Dataset: Induk anak huruf di atas (GitHub, muharismrgn/Lampung-Script-Classification). Classes: ANG, BAN, BANG, BAR, BEE, CAN, CANG, CAR, CEE, DAN, DANG, DAR, DEE, GAN, GANG, GAR, GEE, GHAN, GHANG, GHAR, GHE, GHEE, GHE with diacritic, GHI, HAN, HANG, HAR, HEE, JAN, JANG, JAR, JEE, KAN, KANG, KAR, KEE, LAN, LANG, LAR, LEE, MAN, MANG, MAR, MEE, NAN, NANG, NAR, NEE, NGAN, NGANG, NGAR, NGE, NGEE, NGE with diacritic, NGI, NYAN, NYANG, NYAR, NYE, NYEE, NYE with diacritic, NYI, PAN, PANG, PAR, PEE, RAN, RANG, RAR, REE, SAN, SANG, SAR, SEE, TAN, TANG, TAR, TEE, WAN, WANG, WAR, WEE, YAN, YANG, YAR, YEE.

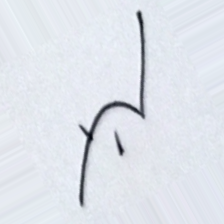
Label: NGE

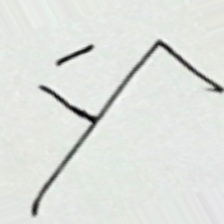
Label: SANG

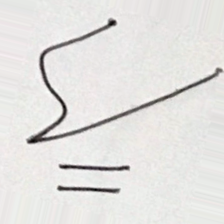
Label: DAN

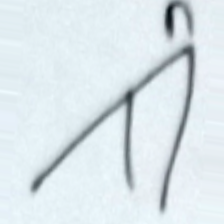
Label: KEE

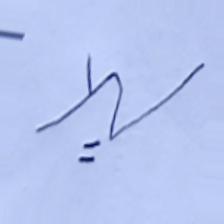
Label: NGAN

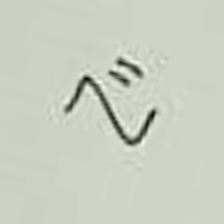
Label: HAN
